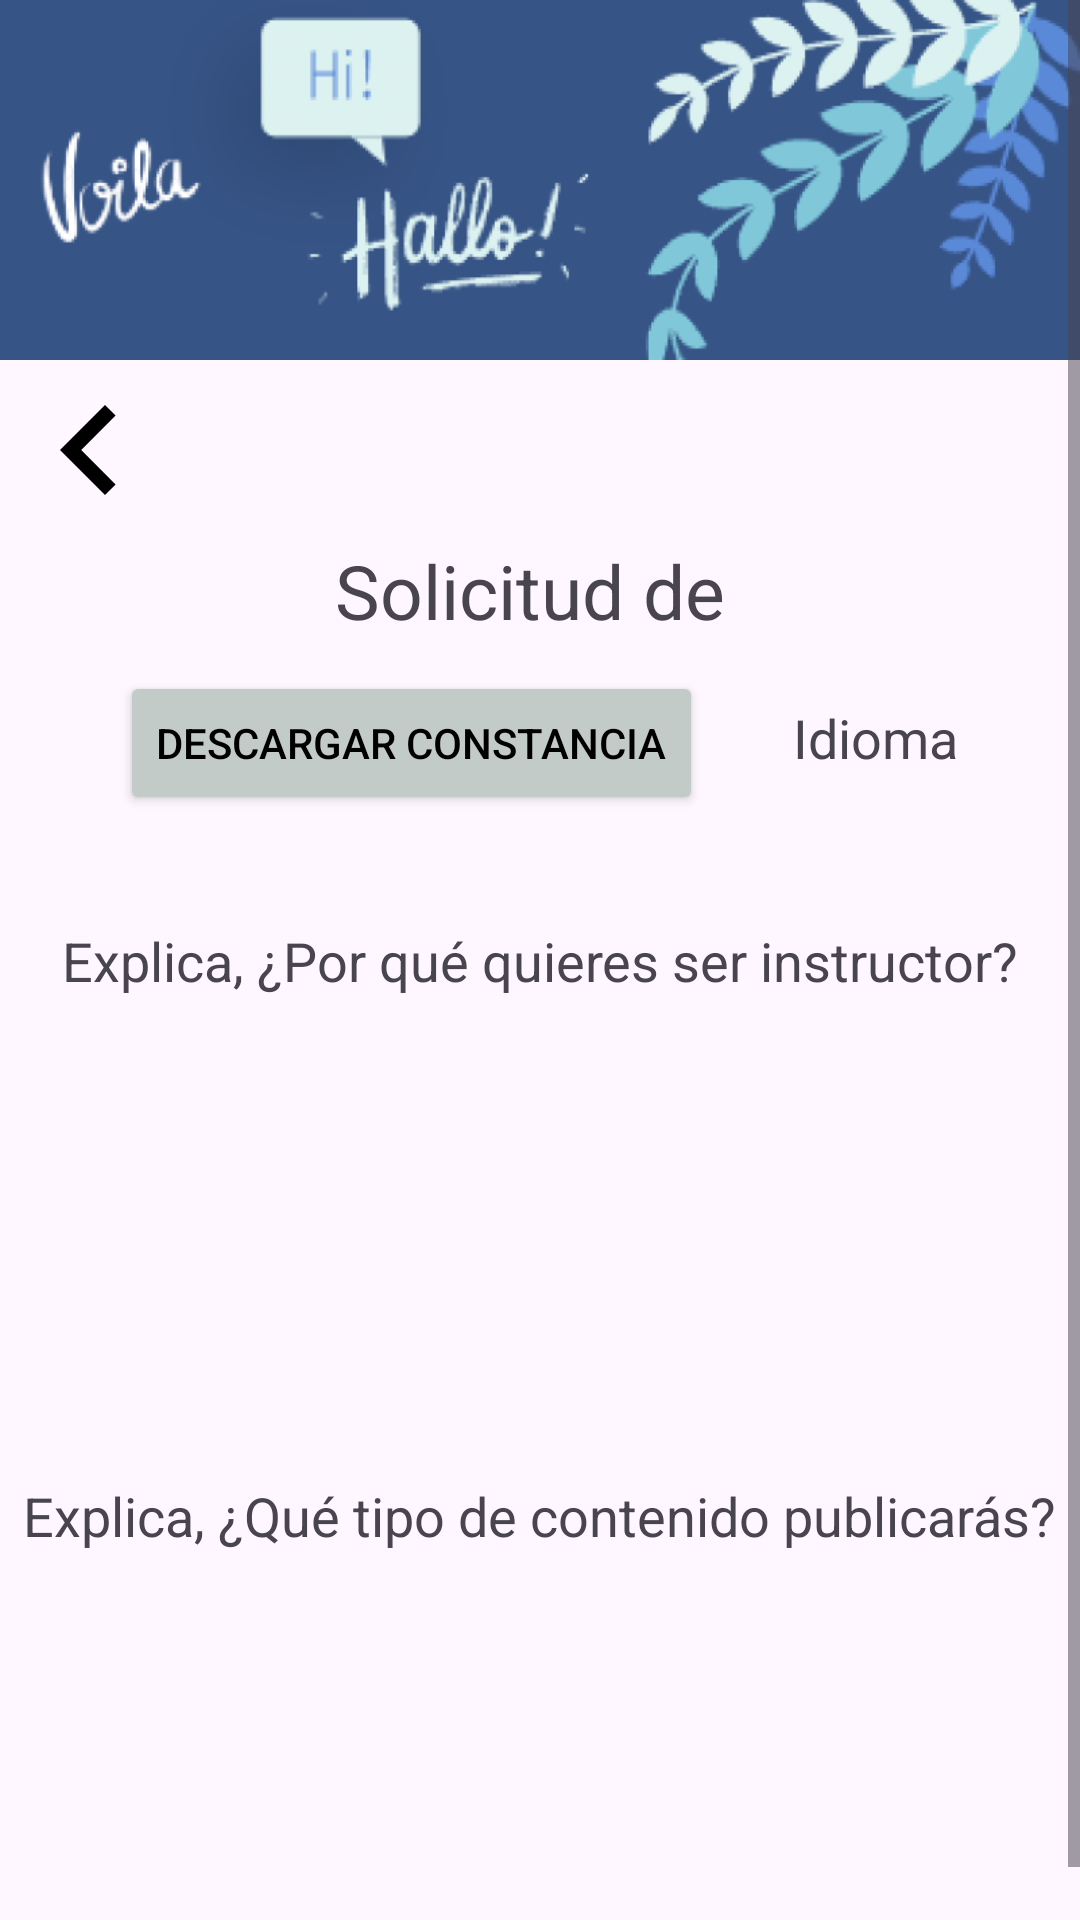

This screen was rendered from an Android layout file. Write that file and the resources it references.
<!-- AndroidManifest.xml: application theme Theme.LanGroup -->
<!-- res/layout/fragment_ver_solicitud.xml -->
<?xml version="1.0" encoding="utf-8"?>
<layout xmlns:android="http://schemas.android.com/apk/res/android"
    xmlns:tools="http://schemas.android.com/tools">

    <data>

    </data>

    <FrameLayout
        android:layout_width="match_parent"
        android:layout_height="match_parent"
        tools:context=".vista.instructores.VerSolicitudFragment">

        
        <ScrollView
            android:layout_width="match_parent"
            android:layout_height="match_parent"
            tools:context=".vista.instructores.VerSolicitudFragment"
            >

            <RelativeLayout
                android:layout_width="match_parent"
                android:layout_height="match_parent"
                >

                <View
                    android:id="@+id/view_imagen"
                    android:layout_width="match_parent"
                    android:layout_height="120dp"
                    android:background="@drawable/header_langroup"
                    />

                <ImageButton
                    android:id="@+id/button_regresar"
                    android:layout_width="wrap_content"
                    android:layout_height="wrap_content"
                    android:layout_below="@id/view_imagen"
                    android:src="@drawable/chevron_left"
                    android:background="@color/transparente"
                    />

                <TextView
                    android:id="@+id/txt_solicitud_de"
                    android:layout_width="wrap_content"
                    android:layout_height="wrap_content"
                    android:text="Solicitud de "
                    android:textSize="25dp"
                    android:layout_below="@id/button_regresar"
                    android:layout_centerHorizontal="true"
                    />

                <Button
                    android:id="@+id/button_descargar_constancia"
                    android:layout_width="wrap_content"
                    android:layout_height="wrap_content"
                    android:text="Descargar constancia"
                    android:layout_marginTop="10dp"
                    android:layout_marginStart="40dp"
                    android:layout_below="@id/txt_solicitud_de"
                    android:textColor="@color/black"
                    android:backgroundTint="@color/gris"
                    />

                <TextView
                    android:id="@+id/txt_idioma"
                    android:layout_width="wrap_content"
                    android:layout_height="wrap_content"
                    android:layout_toRightOf="@id/button_descargar_constancia"
                    android:layout_below="@id/txt_solicitud_de"
                    android:text="Idioma"
                    android:layout_marginTop="20dp"
                    android:layout_marginLeft="30dp"
                    android:textSize="18dp"
                    />

                <TextView
                    android:id="@+id/txt_nombre_archivo"
                    android:layout_width="match_parent"
                    android:layout_height="wrap_content"
                    android:text=""
                    android:textSize="12dp"
                    android:layout_marginStart="40dp"
                    android:layout_marginEnd="40dp"
                    android:layout_below="@id/button_descargar_constancia"
                    />

                <TextView
                    android:id="@+id/txt_causa"
                    android:layout_width="wrap_content"
                    android:layout_height="wrap_content"
                    android:text="Explica, ¿Por qué quieres ser instructor?"
                    android:textSize="18dp"
                    android:layout_below="@id/txt_nombre_archivo"
                    android:layout_centerHorizontal="true"
                    android:layout_marginTop="20dp"
                    />

                <TextView
                    android:id="@+id/txt_motivo"
                    android:layout_width="match_parent"
                    android:layout_height="wrap_content"
                    android:textSize="16dp"
                    android:layout_below="@id/txt_causa"
                    android:layout_marginTop="5dp"
                    android:layout_marginStart="40dp"
                    android:layout_marginEnd="40dp"
                    android:inputType="textMultiLine"
                    android:lines="7"
                    android:maxLength="500"
                    />

                <TextView
                    android:id="@+id/txt_tipo_contenido"
                    android:layout_width="wrap_content"
                    android:layout_height="wrap_content"
                    android:text="Explica, ¿Qué tipo de contenido publicarás?"
                    android:textSize="18dp"
                    android:layout_below="@id/txt_motivo"
                    android:layout_marginTop="20dp"
                    android:layout_centerHorizontal="true"
                    />

                <TextView
                    android:id="@+id/txt_contenido"
                    android:layout_width="match_parent"
                    android:layout_height="wrap_content"
                    android:textSize="16dp"
                    android:layout_below="@id/txt_tipo_contenido"
                    android:layout_marginTop="5dp"
                    android:layout_marginStart="40dp"
                    android:layout_marginEnd="40dp"
                    android:inputType="textMultiLine"
                    android:lines="7"
                    android:maxLength="500"
                    />
            </RelativeLayout>

        </ScrollView>

    </FrameLayout>
</layout>
<!-- resources referenced by this layout -->
<resources>
  <color name="black">#FF000000</color>
  <color name="gris">#C3CBC8</color>
  <color name="transparente">#00FFFFFF</color>
  <!-- drawable chevron_left (drawable) -->
  <vector android:height="60dp" android:tint="#000000"
      android:viewportHeight="24" android:viewportWidth="24"
      android:width="60dp" xmlns:android="http://schemas.android.com/apk/res/android">
      <path android:fillColor="@android:color/white" android:pathData="M15.41,7.41L14,6l-6,6 6,6 1.41,-1.41L10.83,12z"/>
  </vector>
  <!-- drawable header_langroup: jpeg bitmap (drawable, 55700 bytes) -->
  <style name="Theme.LanGroup" parent="Base.Theme.LanGroup" />
  <style name="Base.Theme.LanGroup" parent="Theme.Material3.DayNight.NoActionBar">
          
          
      </style>
</resources>
